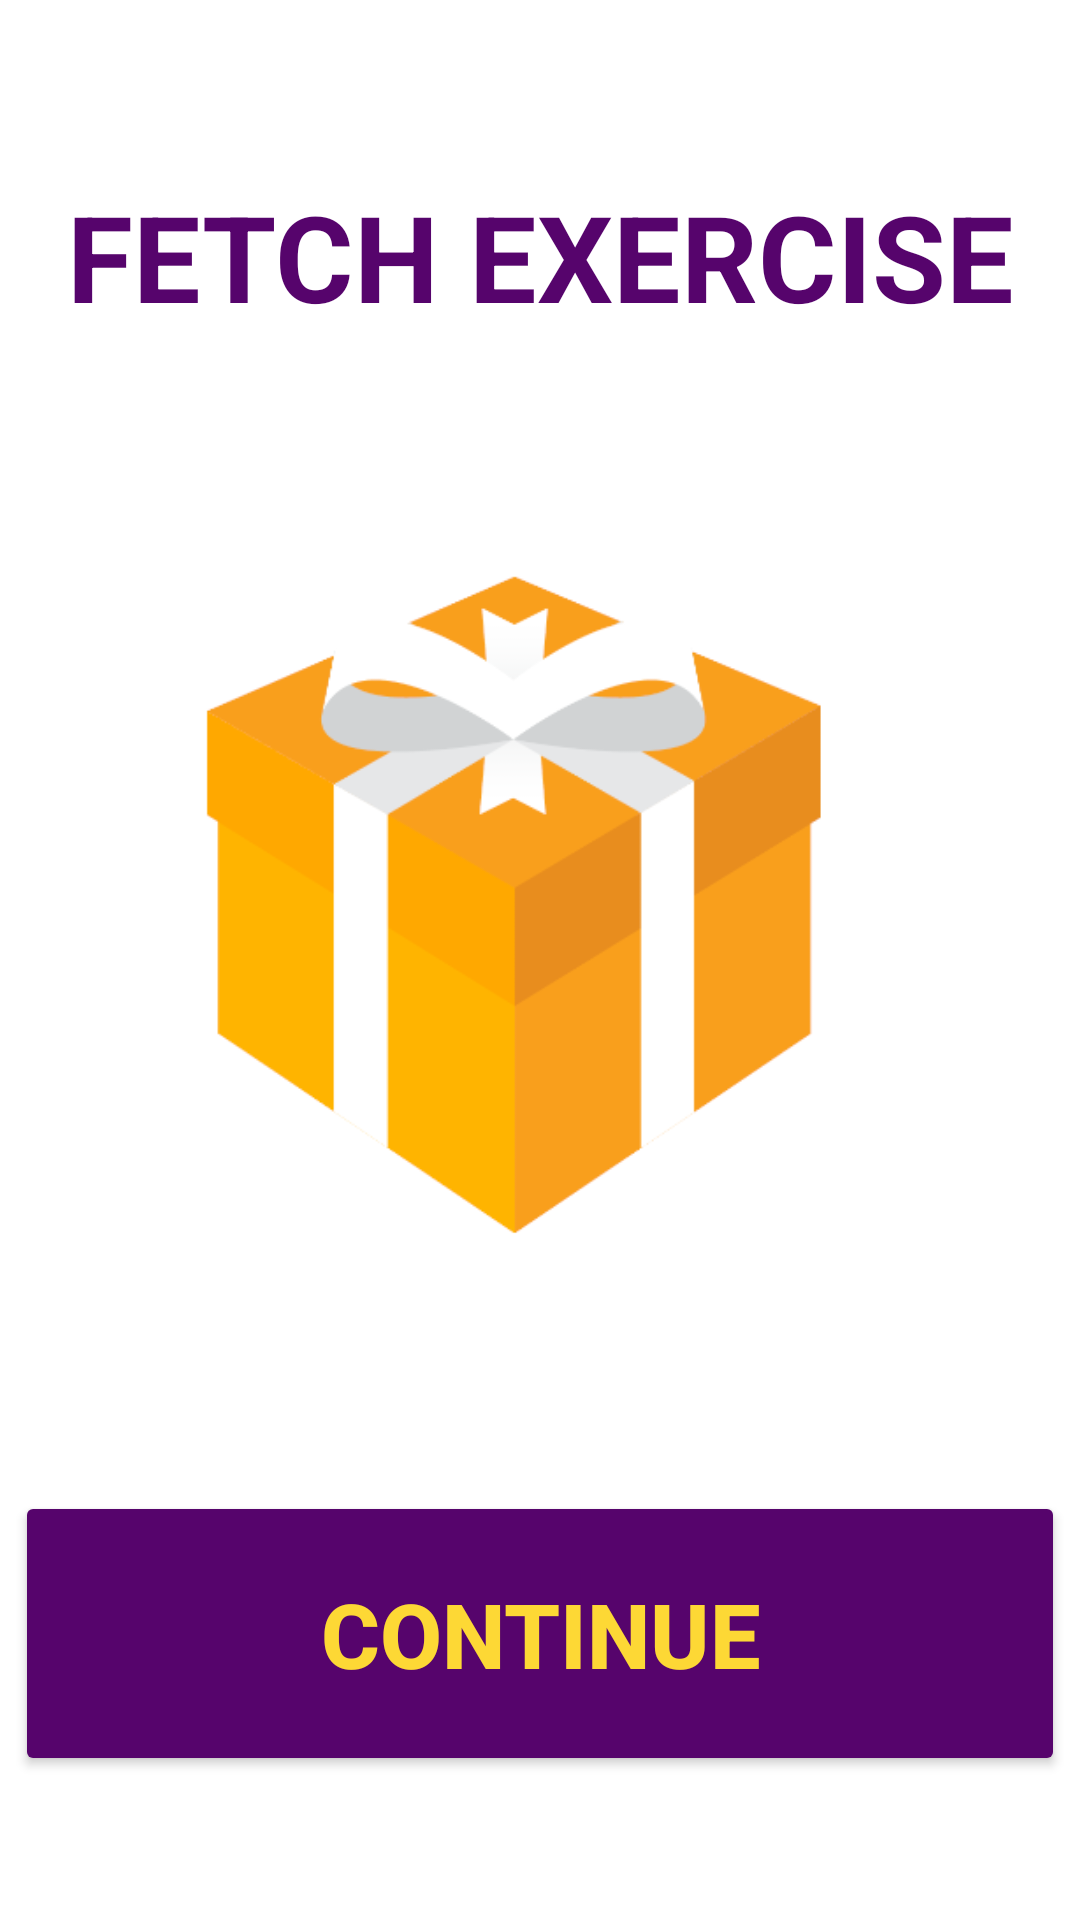

Reconstruct the res/layout file that produces this screen, plus the resources it refers to.
<!-- AndroidManifest.xml: application theme Theme.FetchExercise -->
<!-- res/layout/activity_main.xml -->
<?xml version="1.0" encoding="utf-8"?>
<androidx.constraintlayout.widget.ConstraintLayout xmlns:android="http://schemas.android.com/apk/res/android"
    xmlns:app="http://schemas.android.com/apk/res-auto"
    xmlns:tools="http://schemas.android.com/tools"
    android:layout_width="match_parent"
    android:layout_height="match_parent"
    tools:context=".MainActivity">

    <TextView
        android:id="@+id/app_title"
        android:layout_width="wrap_content"
        android:layout_height="wrap_content"
        android:text="@string/fetch_exercise_title"
        android:textColor="#56046C"
        android:textSize="40sp"
        android:textStyle="bold"
        app:layout_constraintBottom_toBottomOf="parent"
        app:layout_constraintHorizontal_bias="0.505"
        app:layout_constraintLeft_toLeftOf="parent"
        app:layout_constraintRight_toRightOf="parent"
        app:layout_constraintTop_toTopOf="parent"
        app:layout_constraintVertical_bias="0.1" />

    <ImageView
        android:id="@+id/fetch_imageview"
        android:layout_width="350dp"
        android:layout_height="300dp"
        android:layout_marginEnd="16dp"
        android:contentDescription="@string/fetch_image"
        app:layout_constraintBottom_toBottomOf="parent"
        app:layout_constraintEnd_toEndOf="parent"
        app:layout_constraintHorizontal_bias="0.737"
        app:layout_constraintStart_toStartOf="parent"
        app:layout_constraintTop_toTopOf="parent"
        app:layout_constraintVertical_bias="0.445"
        app:srcCompat="@drawable/fetch_image" />

    <Button
        android:id="@+id/continue_button"
        android:layout_width="350dp"
        android:layout_height="95dp"
        android:backgroundTint="#56046C"
        android:text="@string/continue_text"
        android:textColor="#FDD835"
        android:textSize="30sp"
        android:textStyle="bold"
        app:layout_constraintBottom_toBottomOf="parent"
        app:layout_constraintEnd_toEndOf="parent"
        app:layout_constraintHorizontal_bias="0.491"
        app:layout_constraintStart_toStartOf="parent"
        app:layout_constraintTop_toTopOf="parent"
        app:layout_constraintVertical_bias="0.912" />
</androidx.constraintlayout.widget.ConstraintLayout>
<!-- resources referenced by this layout -->
<resources>
  <!-- drawable fetch_image: png bitmap (drawable, 17222 bytes) -->
  <string name="continue_text">CONTINUE</string>
  <string name="fetch_exercise_title">FETCH EXERCISE</string>
  <string name="fetch_image">fetch image</string>
  <style name="Theme.FetchExercise" parent="Theme.MaterialComponents.DayNight.DarkActionBar">
          
          <item name="colorPrimary">@color/purple</item>
          <item name="colorPrimaryVariant">@color/purple</item>
          <item name="colorOnPrimary">@color/white</item>
          
          <item name="colorSecondary">@color/purple</item>
          <item name="colorSecondaryVariant">@color/purple</item>
          <item name="colorOnSecondary">@color/black</item>
          
          <item name="android:statusBarColor" tools:targetApi="l">?attr/colorPrimaryVariant</item>
          
      </style>
  <color name="purple">#56046C</color>
  <color name="white">#FFFFFFFF</color>
  <color name="black">#FF000000</color>
</resources>
